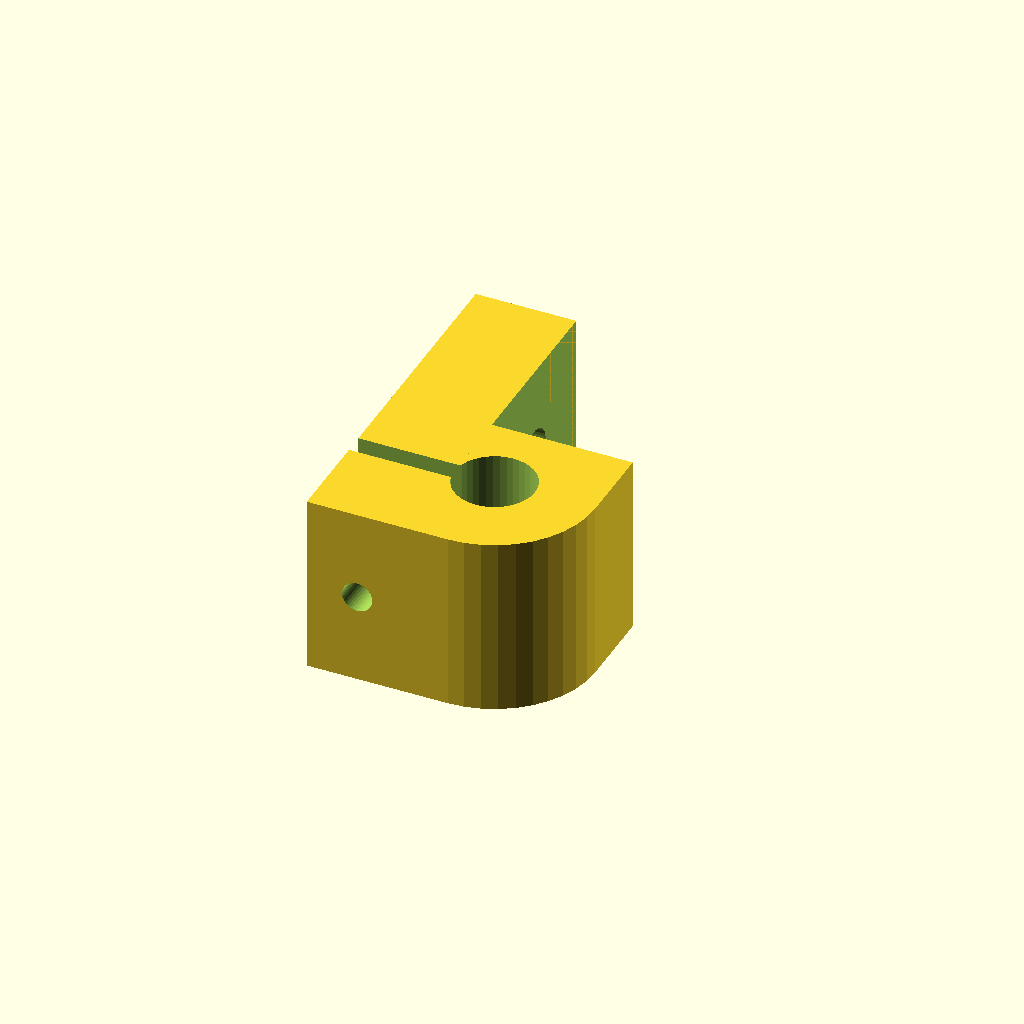
Cell 1 — every parameter at its default value.
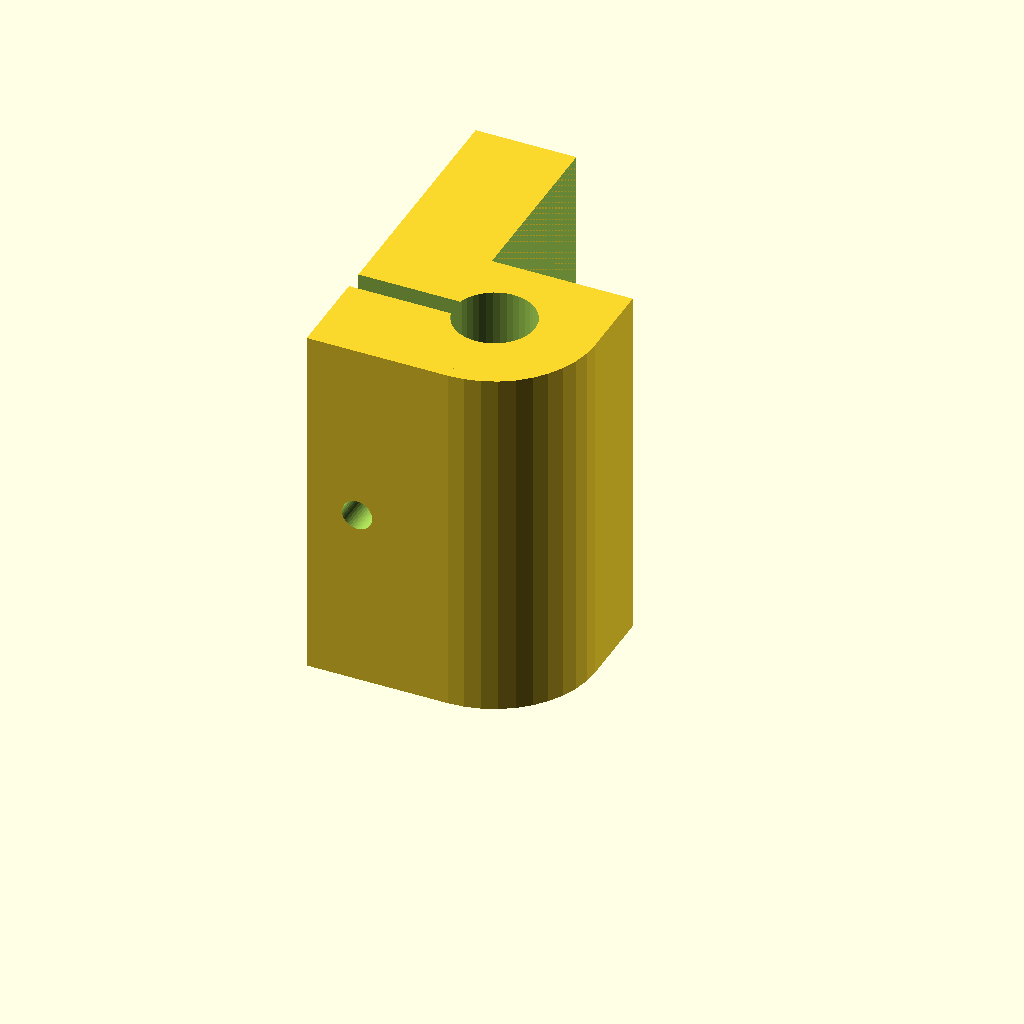
Cell 2: the same model with h1 = 36.
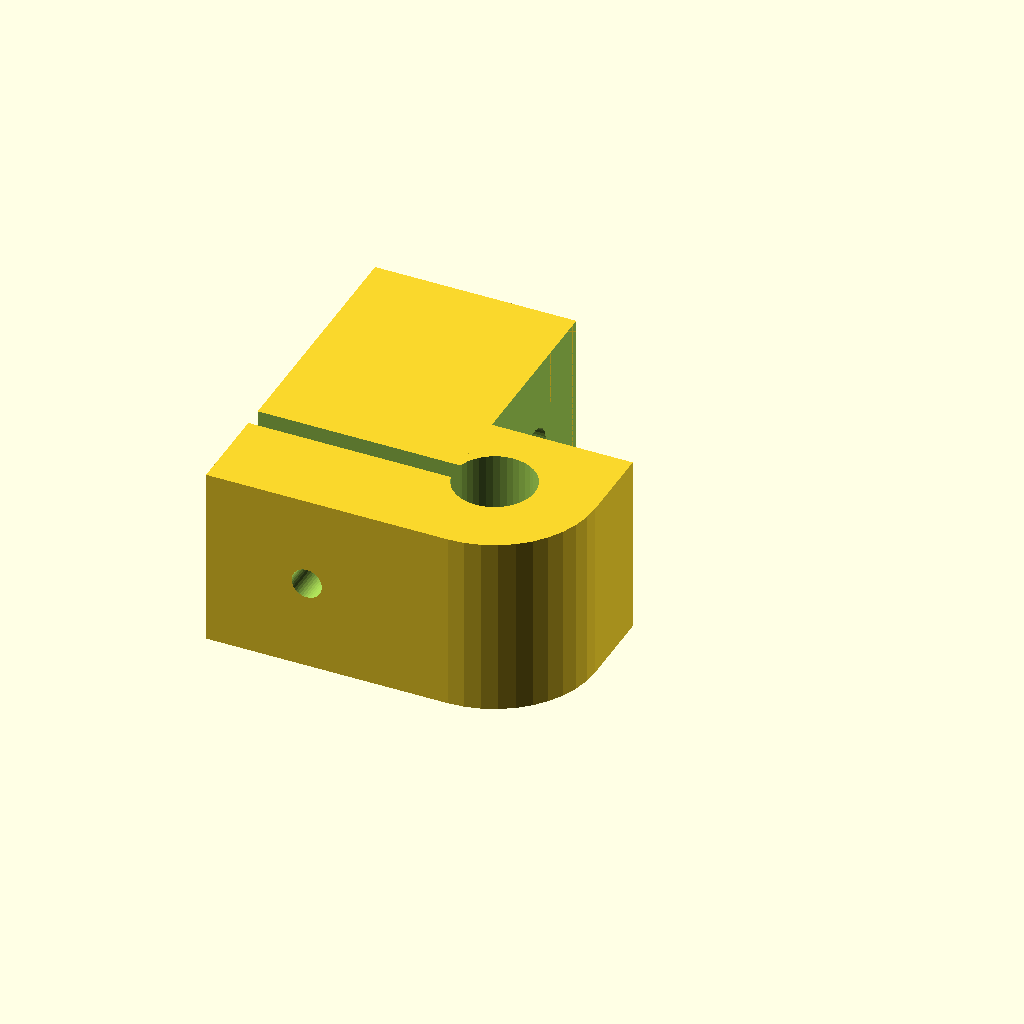
Cell 3: w = 20 (everything else at default).
All cells are drawn from one camera (rotation 55°, 0°, 25°, orthographic, colour scheme Cornfield), so only the parameter changes between them.
Source of the model, sibrap/abs/!new/part06/part06_new.scad:
$fn=40;

h1=18;
w=10;

//translate([-4,8,0])cube([60,18,h1]);
difference() {
	union() {
		cylinder(r=10,h=h1);
		translate([-w-4,0,0])
			cube([w,26,h1]);
		translate([-w-4,-10,0])
			cube([w+4,10,h1]);
			cube([10,10,h1]);
	}
	translate([0,0,-.1])cylinder(r=4,h=h1+.2);
	translate([-w-4-.1,-1,-.1])cube([w+4,2,h1+.2]);
	translate([-4,8,-.1])cube([18,18,h1+.2]);
	translate([-4-w/2,11,h1/2])rotate([90,0,0]){
		cylinder(r=1.5,h=21.1);
		cylinder(r=6.6/2,h=3,$fn=6);
		translate([-7,-2.85,0])cube([7,2.85*2,3]);
	}
	translate([-4.1-w,26-9,h1/2])rotate([0,90,0]) {
		cylinder(r=2.5,h=30.1);
		cylinder(r=4.25,h=5.6);
	}
}
Customizer parameters (derived from the source; name, type, default, range or options):
h1: number, default 18
w: number, default 10
